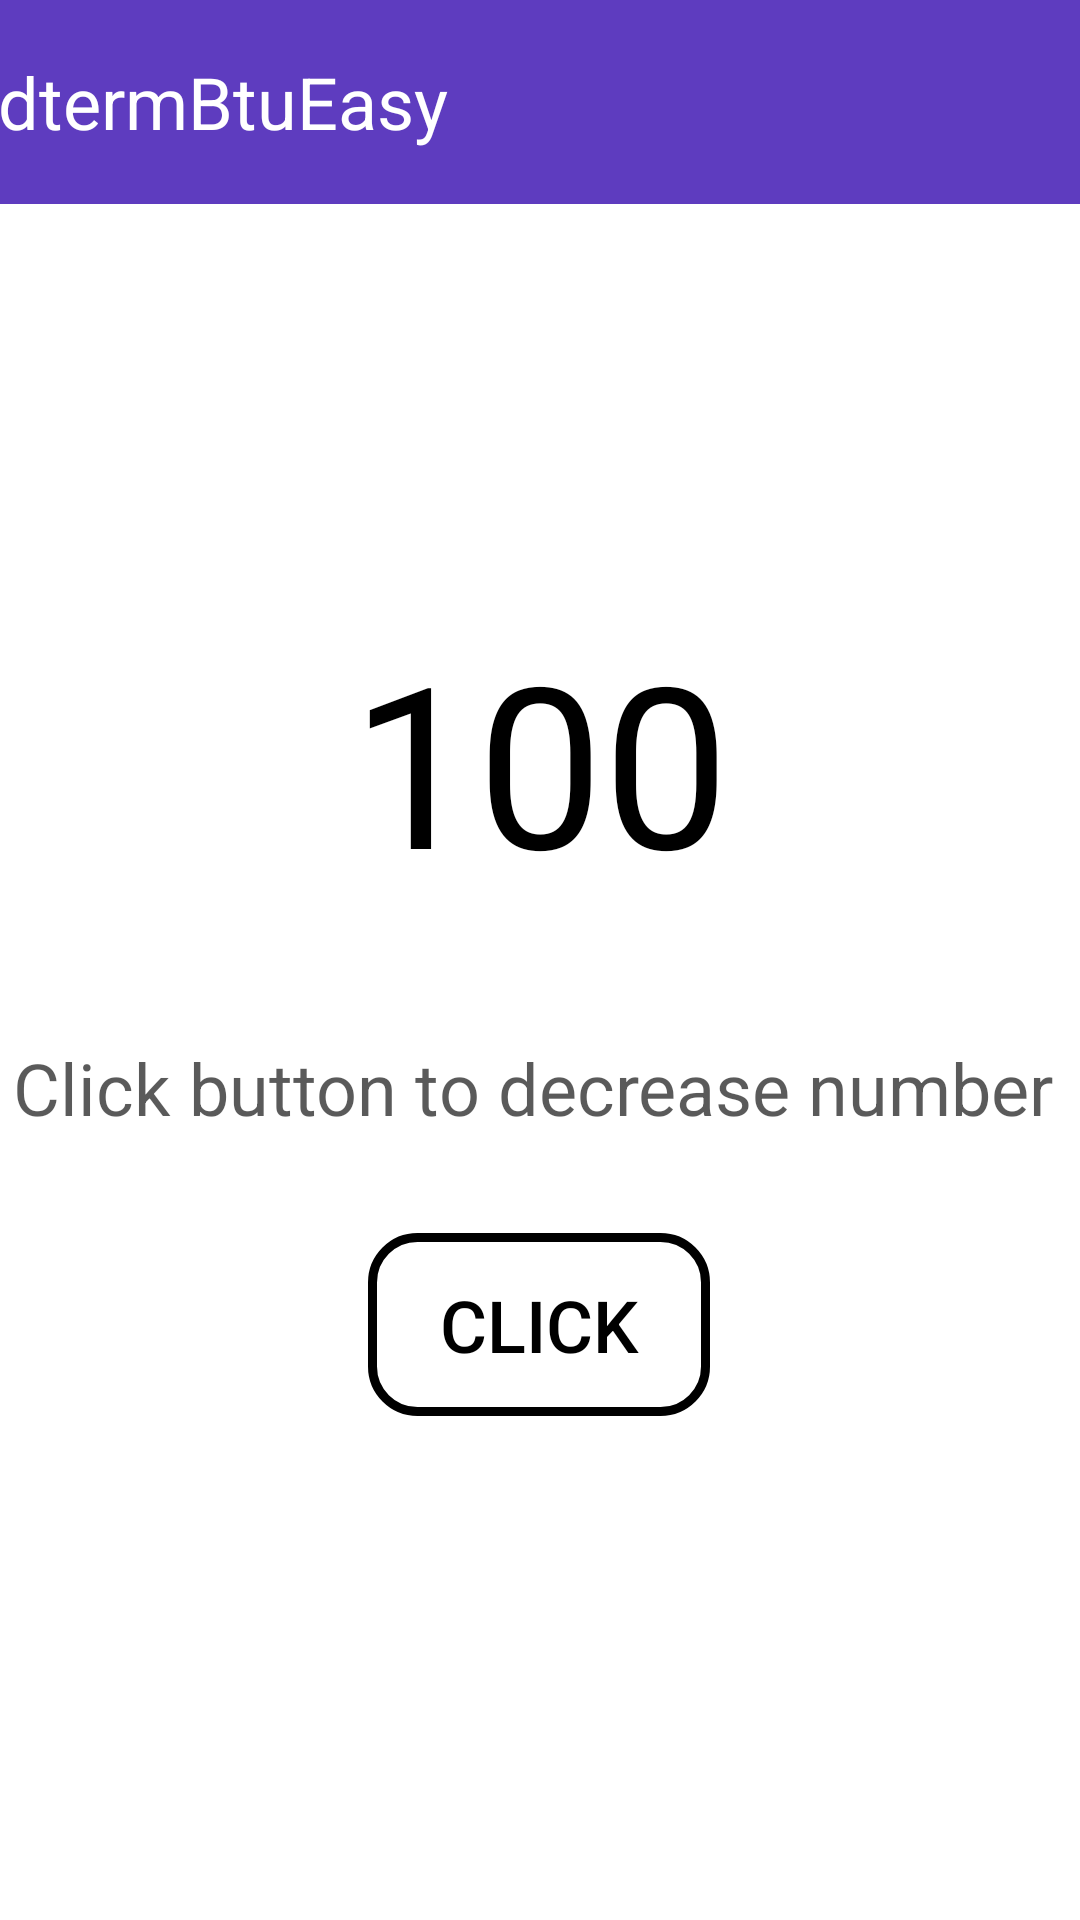

The Android layout XML behind this screen, and the referenced resources:
<!-- AndroidManifest.xml: application theme Theme.MobileAplicationDavaleba1 -->
<!-- res/layout/activity_number.xml -->
<?xml version="1.0" encoding="utf-8"?>
<androidx.constraintlayout.widget.ConstraintLayout xmlns:android="http://schemas.android.com/apk/res/android"
    xmlns:app="http://schemas.android.com/apk/res-auto"
    xmlns:tools="http://schemas.android.com/tools"
    android:id="@+id/main"
    android:layout_width="match_parent"
    android:layout_height="match_parent"
    tools:context=".NumberActivity"
    android:background="@color/white">


    <TextView
        android:id="@+id/textView"
        android:layout_width="414dp"
        android:layout_height="68dp"
        android:background="#5E3CBF"
        android:gravity="center_vertical"
        app:layout_constraintBottom_toTopOf="@+id/welcome_text_view"
        app:layout_constraintEnd_toEndOf="parent"
        app:layout_constraintHorizontal_bias="0.523"
        app:layout_constraintStart_toStartOf="parent"
        app:layout_constraintTop_toTopOf="parent"
        app:layout_constraintVertical_bias="0.0"
        android:text="@string/midtermbtueasy"
        android:textColor="@color/white"
        android:textSize="24sp"
/>

    <TextView
        android:id="@+id/counter_text_view"
        android:layout_width="217dp"
        android:layout_height="217dp"
        android:background="@drawable/circle_bg"
        app:layout_constraintBottom_toTopOf="@+id/textView3"
        app:layout_constraintEnd_toEndOf="parent"
        app:layout_constraintStart_toStartOf="parent"
        app:layout_constraintTop_toBottomOf="@+id/welcome_text_view"
        android:text="@string/_100"
        android:textSize="75sp"
        android:gravity="center"
        android:textColor="@color/black"
/>

    <TextView
        android:id="@+id/welcome_text_view"
        android:layout_width="wrap_content"
        android:layout_height="wrap_content"
        android:layout_marginTop="128dp"
        app:layout_constraintEnd_toEndOf="parent"
        app:layout_constraintStart_toStartOf="parent"
        app:layout_constraintTop_toTopOf="parent"
        android:textSize="24sp"
        android:textColor="@color/black"
        android:gravity="center"
/>

    <TextView
        android:id="@+id/textView3"
        android:layout_width="wrap_content"
        android:layout_height="wrap_content"
        android:gravity="center_vertical"
        app:layout_constraintBottom_toTopOf="@+id/button"
        app:layout_constraintEnd_toEndOf="parent"
        app:layout_constraintHorizontal_bias="0.333"
        app:layout_constraintStart_toStartOf="parent"
        app:layout_constraintTop_toBottomOf="@+id/textView"
        app:layout_constraintVertical_bias="0.896"
        android:text="@string/click_button_to_decrease_number"
        android:textColor="#A5000000"
        android:textSize="24sp"
 />

    <Button
        android:id="@+id/button"
        android:layout_width="114dp"
        android:layout_height="61dp"
        android:layout_marginBottom="168dp"
        android:width="5dp"
        app:layout_constraintBottom_toBottomOf="parent"
        app:layout_constraintEnd_toEndOf="parent"
        app:layout_constraintHorizontal_bias="0.498"
        app:layout_constraintStart_toStartOf="parent"
        android:background="@drawable/btn_bg"
        android:gravity="center"
        android:text="@string/click"
        android:textColor="@color/black"
        android:textSize="24sp"
 />

</androidx.constraintlayout.widget.ConstraintLayout>
<!-- resources referenced by this layout -->
<resources>
  <!-- drawable btn_bg (drawable) -->
  <?xml version="1.0" encoding="utf-8"?>
  <shape xmlns:android="http://schemas.android.com/apk/res/android"
      android:shape="rectangle">
      <solid android:color="#00FFFFFF">
  
      </solid>
      <corners android:radius="15dp">
  
  
      </corners>
      <stroke android:color="#000000"
          android:width="3dp"
          >
  
      </stroke>
  </shape>
  <string name="_100">100</string>
  <string name="click">Click</string>
  <string name="click_button_to_decrease_number">Click button to decrease number</string>
  <string name="midtermbtueasy">MidtermBtuEasy</string>
  <style name="Theme.MobileAplicationDavaleba1" parent="Base.Theme.MobileAplicationDavaleba1" />
  <style name="Base.Theme.MobileAplicationDavaleba1" parent="Theme.Material3.DayNight.NoActionBar">
          
          
      </style>
  <!-- not gathered from this repository: default colours our renderer supplied (Android Studio template values) -->
  <color name="black">#FF000000</color>
  <color name="white">#FFFFFFFF</color>
</resources>
